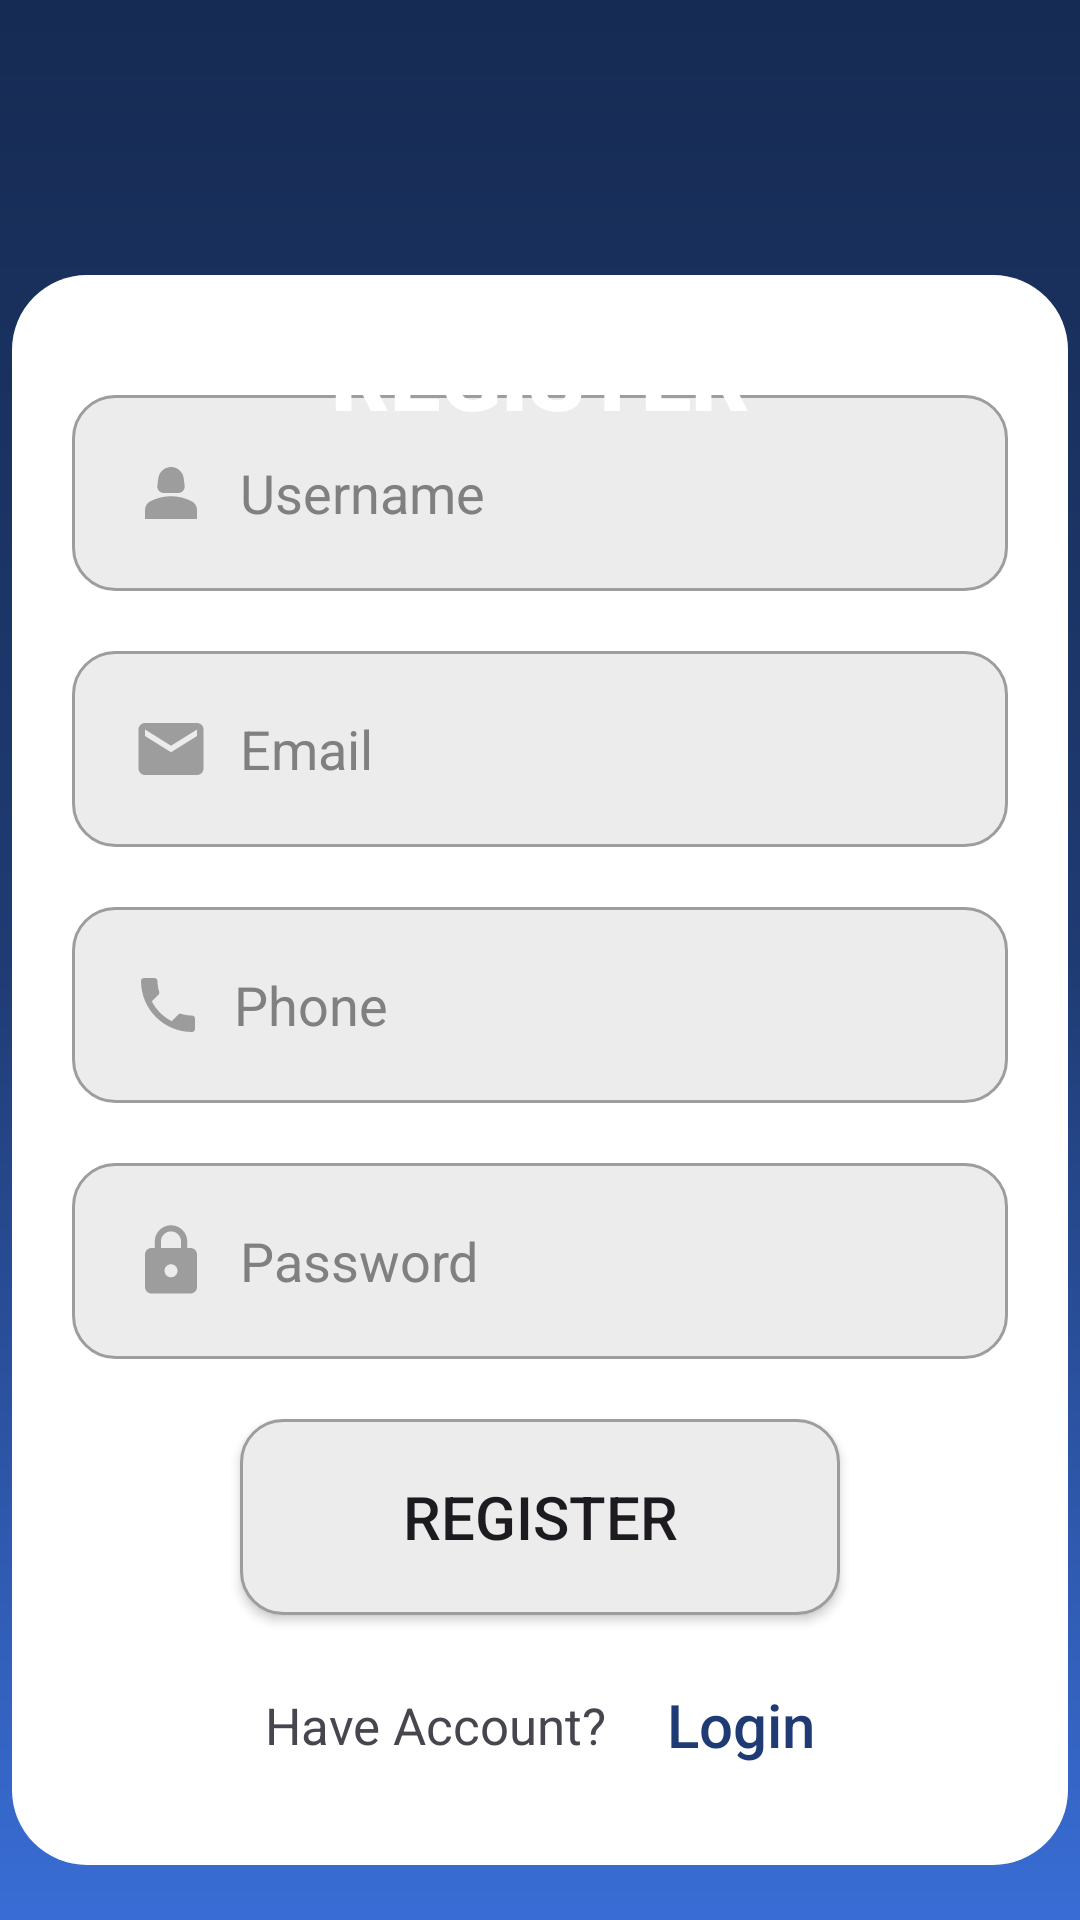

Produce the Android XML layout that renders to this screen, including the resource entries it uses.
<!-- AndroidManifest.xml: application theme Base.Theme.Kutubxona -->
<!-- res/layout/activity_register.xml -->
<?xml version="1.0" encoding="utf-8"?>
<androidx.constraintlayout.widget.ConstraintLayout xmlns:android="http://schemas.android.com/apk/res/android"
    xmlns:app="http://schemas.android.com/apk/res-auto"
    xmlns:tools="http://schemas.android.com/tools"
    android:layout_width="match_parent"
    android:layout_height="match_parent"
    android:background="@drawable/fon_color"
    tools:context=".Activityregister">

    <ImageView
        android:layout_width="91dp"
        android:layout_height="96dp"
        android:background="@drawable/logotip"
        app:layout_constraintBottom_toBottomOf="parent"
        app:layout_constraintLeft_toLeftOf="parent"
        app:layout_constraintRight_toRightOf="parent"
        app:layout_constraintTop_toTopOf="parent"
        app:layout_constraintVertical_bias="0.025" />

    <LinearLayout
        android:layout_width="352dp"
        android:layout_height="530dp"
        android:background="@drawable/login_yozuv_fon"
        android:orientation="vertical"
        app:layout_constraintBottom_toBottomOf="parent"
        app:layout_constraintHorizontal_bias="0.5"
        app:layout_constraintLeft_toLeftOf="parent"
        app:layout_constraintRight_toRightOf="parent"
        app:layout_constraintTop_toTopOf="parent"
        app:layout_constraintVertical_bias="0.832">



        <EditText
            android:id="@+id/RegUserName"
            style="@style/editTextStyle"
            android:layout_marginTop="20dp"
            android:background="@drawable/edit_text"
            android:drawableLeft="@drawable/person2"
            android:hint="Username"
            android:layout_weight="1"/>


        <EditText
            android:id="@+id/RegEmail"
            style="@style/editTextStyle"
            android:layout_marginTop="20dp"
            android:background="@drawable/edit_text"
            android:drawableLeft="@drawable/email"
            android:hint="Email"
            android:layout_weight="1"/>
        <EditText
            android:id="@+id/RegPhone"
            style="@style/editTextStyle"
            android:layout_marginTop="20dp"
            android:background="@drawable/edit_text"
            android:drawableLeft="@drawable/baseline_phone_24"
            android:hint="Phone"
            android:layout_weight="1"/>

        <EditText
            android:id="@+id/RegPassword"
            style="@style/editTextStyle"
            android:layout_marginTop="20dp"
            android:background="@drawable/edit_text"
            android:inputType="textPassword"
            android:drawableLeft="@drawable/password"
            android:hint="Password"
            android:layout_weight="1"/>

        <Button
            android:id="@+id/register"
            android:layout_width="200dp"
            android:layout_height="60dp"
            android:layout_gravity="center"
            android:layout_marginTop="20dp"
            android:background="@drawable/edit_text"
            android:onClick="onClick"
            android:text="REGISTER"
            android:textSize="20dp"
            android:layout_weight="1"/>

        <LinearLayout
            android:layout_width="match_parent"
            android:layout_height="wrap_content"
            android:layout_marginTop="10dp"
            android:gravity="center"
            android:layout_weight="1">

            <TextView
                android:layout_width="wrap_content"
                android:layout_height="wrap_content"
                android:text="Have Account?"
                android:textSize="17dp" />

            <TextView
                android:id="@+id/LoginToRegister"
                android:layout_width="wrap_content"
                android:layout_height="48dp"
                android:layout_marginLeft="20dp"
                android:fontFamily="sans-serif-medium"
                android:gravity="center"
                android:onClick="onClickRegister"
                android:text="Login"
                android:textColor="@color/fon2"
                android:textSize="20dp" />
        </LinearLayout>

    </LinearLayout>

    <TextView
        android:layout_width="wrap_content"
        android:layout_height="wrap_content"
        android:text="REGISTER"
        android:textColor="@color/white"
        android:textSize="30dp"
        app:fontFamily="sans-serif-black"
        app:layout_constraintBottom_toBottomOf="parent"
        app:layout_constraintLeft_toLeftOf="parent"
        app:layout_constraintRight_toRightOf="parent"
        app:layout_constraintTop_toTopOf="parent"
        app:layout_constraintVertical_bias="0.175"
        app:textAllCaps="true" />
</androidx.constraintlayout.widget.ConstraintLayout>
<!-- resources referenced by this layout -->
<resources>
  <color name="fon2">#1F3B73</color>
  <color name="white">#FFFFFFFF</color>
  <!-- drawable baseline_phone_24 (drawable) -->
  <vector android:height="24dp" android:tint="#9D9C9C"
      android:viewportHeight="24" android:viewportWidth="24"
      android:width="24dp" xmlns:android="http://schemas.android.com/apk/res/android">
      <path android:fillColor="@android:color/white" android:pathData="M6.62,10.79c1.44,2.83 3.76,5.14 6.59,6.59l2.2,-2.2c0.27,-0.27 0.67,-0.36 1.02,-0.24 1.12,0.37 2.33,0.57 3.57,0.57 0.55,0 1,0.45 1,1V20c0,0.55 -0.45,1 -1,1 -9.39,0 -17,-7.61 -17,-17 0,-0.55 0.45,-1 1,-1h3.5c0.55,0 1,0.45 1,1 0,1.25 0.2,2.45 0.57,3.57 0.11,0.35 0.03,0.74 -0.25,1.02l-2.2,2.2z"/>
  </vector>
  <!-- drawable edit_text (drawable) -->
  <?xml version="1.0" encoding="utf-8"?>
  
  <shape xmlns:android="http://schemas.android.com/apk/res/android">
      <corners android:radius="14dp" />
      <solid android:color="#EDECEC"/>
      <stroke
          android:width="1dp"
          android:color="#FF9E9D9D">
      </stroke>
  </shape>
  <!-- drawable email (drawable) -->
  <vector android:height="26dp" android:tint="#9E9D9D"
      android:viewportHeight="24" android:viewportWidth="24"
      android:width="26dp" xmlns:android="http://schemas.android.com/apk/res/android">
      <path android:fillColor="@android:color/white" android:pathData="M20,4L4,4c-1.1,0 -1.99,0.9 -1.99,2L2,18c0,1.1 0.9,2 2,2h16c1.1,0 2,-0.9 2,-2L22,6c0,-1.1 -0.9,-2 -2,-2zM20,8l-8,5 -8,-5L4,6l8,5 8,-5v2z"/>
  </vector>
  <!-- drawable fon_color (drawable) -->
  <?xml version="1.0" encoding="utf-8"?>
  
  <shape xmlns:android="http://schemas.android.com/apk/res/android">
      <gradient
          android:angle="90"
          android:startColor="@color/fon1"
          android:centerColor="@color/fon2"
          android:endColor="@color/fon3"
          android:type="linear" />
  
  </shape>
  <!-- drawable login_yozuv_fon (drawable) -->
  <?xml version="1.0" encoding="utf-8"?>
  
  <shape xmlns:android="http://schemas.android.com/apk/res/android">
      <corners android:radius="25dp" />
      <solid android:color="#FFFFFF"/>
      <padding android:left="20dp"
          android:top="20dp"
          android:right="20dp"
          android:bottom="20dp"/>
  </shape>
  <!-- drawable password (drawable) -->
  <vector android:height="26dp" android:tint="#9E9D9D"
      android:viewportHeight="24" android:viewportWidth="24"
      android:width="26dp" xmlns:android="http://schemas.android.com/apk/res/android">
      <path android:fillColor="@android:color/white" android:pathData="M18,8h-1L17,6c0,-2.76 -2.24,-5 -5,-5S7,3.24 7,6v2L6,8c-1.1,0 -2,0.9 -2,2v10c0,1.1 0.9,2 2,2h12c1.1,0 2,-0.9 2,-2L20,10c0,-1.1 -0.9,-2 -2,-2zM12,17c-1.1,0 -2,-0.9 -2,-2s0.9,-2 2,-2 2,0.9 2,2 -0.9,2 -2,2zM15.1,8L8.9,8L8.9,6c0,-1.71 1.39,-3.1 3.1,-3.1 1.71,0 3.1,1.39 3.1,3.1v2z"/>
  </vector>
  <style name="editTextStyle">
          <item name="android:layout_width">match_parent</item>
          <item name="android:layout_height">60dp</item>
          <item name="android:textColorHint">@color/grey</item>
          <item name="android:drawablePadding">10dp</item>
          <item name="android:paddingLeft">20dp</item>
  
      </style>
  <style name="Base.Theme.Kutubxona" parent="Theme.Material3.DayNight.NoActionBar">
  
      </style>
  <color name="fon1">#396DD5</color>
  <color name="fon3">#162B53</color>
  <color name="grey">#808080</color>
</resources>
